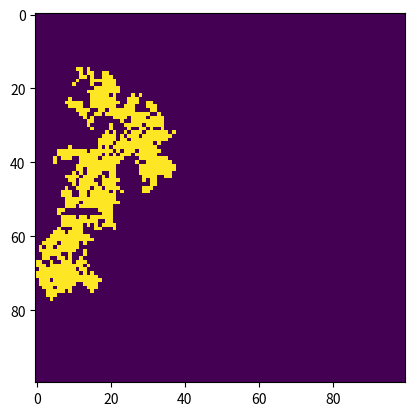
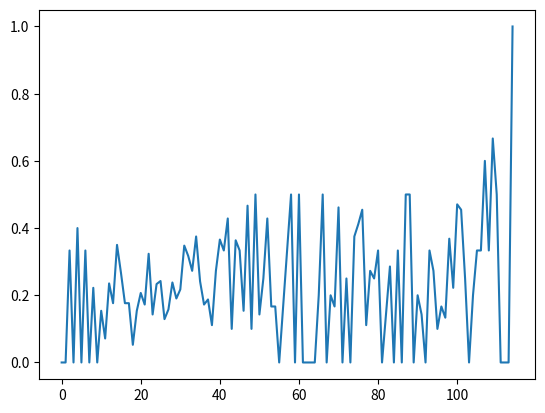

Here is the Python script that generated these plots, in order:
# BranchingAnihilatingRandomWalk.py

''' The code creates the Mammary ductal glands evolution by the method of
    statistical branching-annihilating random walk.
'''

import numpy as np
import time
import matplotlib.pyplot as plt

# Constants

VEC_UP = np.array([1,0])
VEC_DOWN = np.array([-1,0])
VEC_LEFT = np.array([0,-1])
VEC_RIGHT = np.array([0,1])

# Class creating the 2D space and random walkers

class BARandomWalk:
    
    def __init__(self, N, sigma):
        # N - dimensions of the 2d space
        # sigma - ratio of frequency between branching and random walking
        
        self.N = N
        self.prob_branch = sigma / (1 + sigma)
        
        # 2d plane which contain information about trace
        self.board = np.zeros((N,N))
        # list of random walkers which are numpy arrays of two numbers - their
        # coordinates on the board
        self.r_walkers = []
        
        # assigning random position to the first walker
        self.r_walkers.append(np.random.randint(N, size=(2)))
        
    def one_step_evolution(self):
        
        # position of walker in r_walkers
        i_walker = 0
        for walker in self.r_walkers:
            r_branch = np.random.rand()
            # Random walking
            if r_branch > self.prob_branch:
                r_move = 4 * np.random.rand()
                move_vector = ((r_move < 1) * np.array([1,0]) 
                              +(r_move >= 1 and r_move < 2) * np.array([0,1])
                              +(r_move >= 2 and r_move < 3) * np.array([-1,0])
                              +(r_move >=3) * np.array([0,-1]))
                # leaving a trace
                self.board[walker[0], walker[1]] = 1
                walker += move_vector
                # deleting walker if it hits the trace or the ends of board
                if ((walker[0] < 0) or 
                    (walker[0] >= self.N) or (walker[1] < 0) or 
                    (walker[1] >= self.N)): 
                    self.r_walkers.pop(i_walker)
                    i_walker -= 1
                elif (self.board[walker[0],walker[1]] == 1):
                    self.r_walkers.pop(i_walker)
                    i_walker -= 1

            else:
                r_spawn = 4*np.random.rand()
                spawn_vector = ((r_spawn < 1) * np.array([1,0]) 
                              +(r_spawn >= 1 and r_spawn < 2) * np.array([0,1])
                              +(r_spawn >= 2 and r_spawn < 3) * np.array([-1,0])
                              +(r_spawn >=3) * np.array([0,-1]))
                # spawning new walker
                new_walker = walker + spawn_vector
                self.r_walkers.append(new_walker)
                if ((new_walker[0] < 0) or 
                    (new_walker[0] >= self.N) or (new_walker[1] < 0) or 
                    (new_walker[1] >= self.N)):
                    self.r_walkers.pop(-1)
                elif (self.board[new_walker[0],new_walker[1]] == 1):
                    self.r_walkers.pop(-1)
            i_walker += 1
        
        
    def whole_evolution(self, no_steps):
        
        n_iter = 0
        while(len(self.r_walkers) > 0 and n_iter < no_steps):
            self.one_step_evolution()
            n_iter += 1
            
            
    def return_trace_matrix(self):
        
        return self.board
    


class BARandomWalk2:
    
    def __init__(self, N, sigma):
        
        self.N = N
        self.prob_branch = sigma / (1 + sigma)
        self.board = np.zeros((N,N))
        self.r_walkers = []
        
        self.r_walkers.append([np.random.randint(N, size=(2)), 0])
        
    def one_step_evolution(self):
        
        i_walker = 0
        for walker in self.r_walkers:
            r_branch = np.random.rand()
            if r_branch > self.prob_branch:
                move_vector, last_move = self.move_walker(walker)
                self.board[walker[0][0], walker[0][1]] = 1
                walker[0] += move_vector
                walker[1] = last_move
                
                if ((walker[0][0] < 0) or (walker[0][0] >= self.N) or (
                    walker[0][1] < 0) or (walker[0][1] >= self.N)):
                    self.r_walkers.pop(i_walker)
                    i_walker -= 1
                elif (self.board[walker[0][0], walker[0][1]] == 1):
                    self.r_walkers.pop(i_walker)
                    i_walker -= 1
                    
            else:
                r_spawn = 4*np.random.rand()
                spawn_vector = ((r_spawn < 1) * VEC_LEFT
                              +(r_spawn >= 1 and r_spawn < 2) * VEC_RIGHT
                              +(r_spawn >= 2 and r_spawn < 3) * VEC_UP
                              +(r_spawn >=3) * VEC_DOWN)
                # spawning new walker
                new_walker = [np.copy(walker[0]), 0]
                new_walker[0] += spawn_vector
                self.r_walkers.append(new_walker)
                if ((new_walker[0][0] < 0) or 
                    (new_walker[0][0] >= self.N) or (new_walker[0][1] < 0) or 
                    (new_walker[0][1] >= self.N)):
                    self.r_walkers.pop(-1)
                elif (self.board[new_walker[0][0],new_walker[0][1]] == 1):
                    self.r_walkers.pop(-1)

            i_walker += 1
        
    
    def whole_evolution(self, no_steps):
        
        n_iter = 0
        while(len(self.r_walkers) > 0 and n_iter < no_steps):
            self.one_step_evolution()
            n_iter += 1
            print("hey")
            
            
    def return_trace_matrix(self):
        
        return self.board
    
    
    
    
    def move_walker(self, walker):
        
        if walker[1] == 0:
            rand = np.random.randint(4)
            print(rand)
            return (((rand == 0) * VEC_UP + (rand == 1) * VEC_DOWN +
                    (rand == 2) * VEC_RIGHT + (rand == 3) * VEC_LEFT),
                    rand + 1)
        if walker[1] == 1:
            rand = np.random.randint(3)
            print(rand)
            return (((rand == 0) * VEC_DOWN +
                    (rand == 1) * VEC_RIGHT + (rand == 2) * VEC_LEFT),
                    rand + 2)
        if walker[1] == 2:
            rand = np.random.randint(3)
            print(rand)
            return (((rand == 0) * VEC_UP +
                    (rand == 1) * VEC_RIGHT + (rand == 2) * VEC_LEFT),
                    (rand == 0) * (rand + 1) + (rand > 0) *
                    (rand + 2))
        if walker[1] == 3:
            rand = np.random.randint(3)
            print(rand)
            return (((rand == 0) * VEC_UP + (rand == 1) * VEC_DOWN 
                    + (rand == 2) * VEC_LEFT),
                    (rand < 2) * (rand + 1) + (rand == 2) *
                    (rand + 2))
        if walker[1] == 4:
            rand = np.random.randint(3)
            print(rand)
            return (((rand == 0) * VEC_UP + (rand == 1) * VEC_DOWN +
                    (rand == 2) * VEC_RIGHT,
                    rand + 1))
        
        return (0,0)

class BARandomWalk3:

    def __init__(self, N, sigma):
        self.prob_branch = sigma / (1 + sigma)
        self.board = np.zeros((N,N))
        self.r_walkers = []
        self.r_walkers.append(np.random.randint(N, size=(2)))
        self.N = N
        self.term_probability = []

    def one_epoch_evolution(self):
        i_walker = 0
        new_walkers = []
        init_no_of_walkers = len(self.r_walkers)
        
        while i_walker < len(self.r_walkers):
            r_branch = np.random.rand()

            if r_branch > self.prob_branch:
                r_move = np.random.randint(4)
                next_move = ((r_move == 0) * VEC_UP +
                             (r_move == 1) * VEC_DOWN +
                             (r_move == 2) * VEC_LEFT +
                             (r_move == 3) * VEC_RIGHT)
                self.board[(self.r_walkers[i_walker][0], 
                            self.r_walkers[i_walker][1])] = 1
                self.r_walkers[i_walker] += next_move

                if ((self.r_walkers[i_walker][0] < 0) or
                    (self.r_walkers[i_walker][0] >= self.N) or
                    (self.r_walkers[i_walker][1] < 0) or
                    (self.r_walkers[i_walker][1] >= self.N)):
                    self.r_walkers.pop(i_walker)
                    i_walker -= 1
                elif (self.board[(self.r_walkers[i_walker][0] , 
                            self.r_walkers[i_walker][1])] == 1):
                    self.r_walkers.pop(i_walker)
                    i_walker -= 1
            else:
                r_born = np.random.randint(4)
                born_vector = ((r_born == 0) * VEC_UP +
                             (r_born == 1) * VEC_DOWN +
                             (r_born == 2) * VEC_LEFT +
                             (r_born == 3) * VEC_RIGHT)
                new_walker = np.copy(self.r_walkers[i_walker]) + born_vector

                if ((new_walker[0] < 0) or
                    (new_walker[0] >= self.N) or
                    (new_walker[1] < 0) or
                    (new_walker[1] >= self.N)):
                    pass
                elif (self.board[new_walker[0], new_walker[1]] == 1):
                    pass
                else:
                    new_walkers.append(new_walker)
            i_walker += 1
        
        final_no_of_walkers = len(self.r_walkers)
        self.term_probability.append((init_no_of_walkers - final_no_of_walkers) /
                                     init_no_of_walkers)
            
        self.r_walkers = self.r_walkers + new_walkers
        

    def whole_evolution(self):
        while self.r_walkers != []:
            self.one_epoch_evolution()

    def show_trace(self):
        return self.board
    
    def show_term_probability(self):
        return self.term_probability

VEC_DOWN_RIGHT = np.array([-1, 1])
VEC_DOWN_LEFT = np.array([-1, -1])
VEC_UP_RIGHT = np.array([1, 1])
VEC_UP_LEFT = np.array([1, -1])


class BARandomWalk4:
    def __init__(self, N, sigma):
        self.prob_branch = sigma / (1 + sigma)
        self.board = np.zeros((N,N))
        self.r_walkers = []
        self.r_walkers.append(np.random.randint(N, size=(2)))
        self.N = N
        self.term_probability = []

    def one_epoch_evolution(self):
        i_walker = 0
        new_walkers = []
        init_no_of_walkers = len(self.r_walkers)
        
        while i_walker < len(self.r_walkers):
            r_branch = np.random.rand()

            if r_branch > self.prob_branch:
                r_move = np.random.randint(8)
                next_move = ((r_move == 0) * VEC_UP +
                             (r_move == 1) * VEC_DOWN +
                             (r_move == 2) * VEC_LEFT +
                             (r_move == 3) * VEC_RIGHT +
                             (r_move == 4) * VEC_DOWN_LEFT +
                             (r_move == 5) * VEC_DOWN_RIGHT +
                             (r_move == 6) * VEC_UP_LEFT +
                             (r_move == 7) * VEC_UP_RIGHT)
                self.board[(self.r_walkers[i_walker][0], 
                            self.r_walkers[i_walker][1])] = 1
                self.r_walkers[i_walker] += next_move

                if ((self.r_walkers[i_walker][0] < 0) or
                    (self.r_walkers[i_walker][0] >= self.N) or
                    (self.r_walkers[i_walker][1] < 0) or
                    (self.r_walkers[i_walker][1] >= self.N)):
                    self.r_walkers.pop(i_walker)
                    i_walker -= 1
                elif (self.board[(self.r_walkers[i_walker][0] , 
                            self.r_walkers[i_walker][1])] == 1):
                    self.r_walkers.pop(i_walker)
                    i_walker -= 1
            else:
                r_born = np.random.randint(8)
                born_vector = ((r_born == 0) * VEC_UP +
                             (r_born == 1) * VEC_DOWN +
                             (r_born == 2) * VEC_LEFT +
                             (r_born == 3) * VEC_RIGHT +
                             (r_born == 4) * VEC_DOWN_LEFT +
                             (r_born == 5) * VEC_DOWN_RIGHT +
                             (r_born == 6) * VEC_UP_LEFT +
                             (r_born == 7) * VEC_UP_RIGHT)
                new_walker = np.copy(self.r_walkers[i_walker]) + born_vector

                if ((new_walker[0] < 0) or
                    (new_walker[0] >= self.N) or
                    (new_walker[1] < 0) or
                    (new_walker[1] >= self.N)):
                    pass
                elif (self.board[new_walker[0], new_walker[1]] == 1):
                    pass
                else:
                    new_walkers.append(new_walker)
            i_walker += 1
        
        final_no_of_walkers = len(self.r_walkers)
        self.term_probability.append((init_no_of_walkers - final_no_of_walkers) /
                                     init_no_of_walkers)
        self.r_walkers = self.r_walkers + new_walkers

    def whole_evolution(self):
        while self.r_walkers != []:
            self.one_epoch_evolution()

    def show_trace(self):
        return self.board
    
    def show_term_probability(self):
        return self.term_probability

                
def fnn_phase_transition(sigma_min = 0, sigma_max = 2,
                         sigma_step = 0.01, av_no = 100,
                         N = 100):
    sigma = np.arange(sigma_min, sigma_max, sigma_step)
    density = np.zeros(sigma.shape[0])
    h = 0

    for i_sigma in sigma:
        for _ in range(av_no):
            tempRandomWalk = BARandomWalk3(N, i_sigma)
            tempRandomWalk.whole_evolution()
            density[h] += np.sum(tempRandomWalk.show_trace())
        density[h] /= av_no
        h += 1
        print("Progress: ", i_sigma * 100 / sigma_max, 
              "% completed")

    return sigma, density

def snn_phase_transition(sigma_min = 0, sigma_max = 2,
                         sigma_step = 0.01, av_no = 10,
                         N = 100):
    sigma = np.arange(sigma_min, sigma_max, sigma_step)
    density = np.zeros(sigma.shape[0])
    h = 0

    for i_sigma in sigma:
        for _ in range(av_no):
            tempRandomWalk = BARandomWalk4(N, i_sigma)
            tempRandomWalk.whole_evolution()
            density[h] += np.sum(tempRandomWalk.show_trace())
        density[h] /= av_no
        h += 1
        print("Progress: ", i_sigma * 100 / sigma_max, 
              "% completed")

    return sigma, density  



# main code

def main(case):

    if case == 1:
        N = 100
        sigma = 0.7
        
        randomWalkGenerator = BARandomWalk4(N, sigma)
        randomWalkGenerator.whole_evolution()
        
        trace = randomWalkGenerator.show_trace()
        term_prob = randomWalkGenerator.show_term_probability()
        
        plt.figure(1)
        plt.imshow(trace)
        plt.show()
        
        plt.figure(2)
        plt.plot(term_prob)
        plt.show()
        
    elif case == 2:
        sigma1, density1 = fnn_phase_transition()
        sigma2, density2 = snn_phase_transition()

        plt.figure(1)
        plt.plot(sigma1, density1)
        plt.title("Nearest neighbour phase transition")

        plt.figure(2)
        plt.plot(sigma2, density2)
        plt.title("Second nearest neighbour phase transition")

        plt.show()
    
main(1)
        
     
        
        
        
        
        
        
        
        
